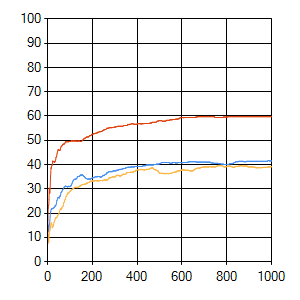

The table this chart was drawn from, first rows:
sep=| 
epoch| evaluation_0| error_0| evaluation_1| error_1| evaluation_2| error_2
0| 11,66| 0| 10,34| 0| 6,73| 0
1| 12,15| 6,44863575762544| 11,33| 5,20493963103934| 7,22| 3,85687006294102
2| 13,3| 5,42367676415026| 11,33| 3,1686226544884| 15,27| 2,69703659501857
3| 15,11| 2,84511834763685| 11,33| 2,16373625791379| 21,84| 1,94169562055815
4| 14,12| 1,66445110417317| 11,17| 2,03263357631374| 22,17| 1,37726674257405
5| 12,64| 1,25721623877932| 9,85| 1,58572454602747| 23,32| 1,29982055266105
6| 12,64| 1,14802901211241| 8,05| 1,23138997517396| 23,48| 1,32461494858571
7| 13,46| 1,13206792202358| 10,18| 1,13119750148338| 25,62| 1,43204075284999
8| 14,78| 1,0878703313333| 11,33| 1,11031508485545| 30,38| 1,40590047271916
9| 15,44| 1,08081140666939| 12,15| 1,09674500130988| 30,21| 1,21108091872878
10| 16,26| 1,1104732787862| 12,32| 1,084534732118| 28,08| 1,29368398676536
11| 16,91| 1,12072370979252| 12,81| 1,12563413122095| 28,41| 1,20666265506655
12| 18,72| 1,0955433481528| 13,3| 1,09531218434938| 30,21| 1,37104726588399
13| 19,87| 1,05956232647639| 13,79| 1,07102044564683| 33| 1,19250785467098
14| 20,53| 1,04021617137281| 14,61| 1,10309930040203| 35,3| 1,13060535232123
15| 20,85| 1,09426837872203| 15,27| 1,11614303150101| 36,78| 1,15146336459453
16| 21,35| 1,06659976938633| 15,93| 1,12483231975842| 38,75| 1,00927979064306
17| 21,51| 1,05474583809084| 16,09| 1,1182771531904| 38,42| 0,942806280771795
18| 22| 1,06931580454254| 15,93| 1,04160804077831| 39,08| 0,982526627472594
19| 21,67| 1,05610666657679| 15,6| 1,10654066513607| 39,41| 0,877604376944813
20| 22| 1,11437256001619| 15,44| 1,1115124379625| 39,57| 1,0111168672578
21| 22| 1,09513135349494| 14,29| 1,15533406376657| 39,9| 0,934275163889624
22| 22| 1,02747325017633| 13,96| 1,13498651931056| 40,23| 0,942042778608401
23| 21,84| 1,02260306046676| 14,12| 1,18836180345376| 41,05| 1,06254697563061
24| 21,84| 1,08305230869406| 14,61| 1,20716694303256| 41,54| 1,03431344110829
25| 22| 1,08141204186602| 14,61| 1,14831289095516| 41,22| 0,929547115263722
26| 22,17| 1,10442665896221| 14,61| 1,2830530262944| 41,38| 1,00623094885802
27| 22,17| 1,14182065711031| 15,11| 1,23480431513943| 41,22| 0,819655036616197
28| 22,17| 1,08596147545635| 15,44| 1,17803652205681| 41,22| 0,98261123938788
29| 22,17| 1,0492933453144| 16,09| 1,18601055272036| 41,22| 0,803060267022882
30| 22,33| 1,14276476919037| 16,42| 1,17479340804774| 41,22| 1,0486350589102
31| 22,33| 1,13984651044175| 16,75| 1,10989108094589| 41,22| 0,838159860506396
32| 22,5| 1,15265387166806| 16,75| 1,05668723859641| 40,89| 1,11632804240683
33| 22,66| 1,13405300153083| 17,08| 1,03806158085976| 41,38| 1,10777876086827
34| 23,15| 1,20946814980244| 17,57| 1,08938409960067| 41,38| 1,19820944604227
35| 22,99| 1,06544104902722| 17,73| 1,07641224495864| 41,38| 0,989791843053647
36| 22,99| 0,966605502082427| 18,06| 1,10268432101444| 41,71| 0,869241048869874
37| 23,15| 1,08481596601833| 18,23| 1,0713267743019| 42,2| 1,02277007610282
38| 23,32| 1,22614466219383| 18,23| 1,08571021116267| 43,02| 1,01891193056815
39| 23,65| 1,13789857274248| 18,23| 1,1424236046752| 43,02| 1,00897991015813
40| 23,97| 1,15217065952473| 18,06| 1,00949647613654| 43,19| 0,980238326745023
41| 24,63| 1,06485371778487| 18,23| 0,991769715947815| 43,35| 1,16872345510281
42| 25,29| 1,12797003510959| 18,39| 1,08132975507959| 44,01| 1,28023531384396
43| 25,29| 1,05955391733434| 18,39| 0,994576814293904| 44,5| 0,971798352780668
44| 25,62| 1,02726136124695| 18,72| 1,05847480706557| 44,99| 0,989484631646184
45| 25,78| 1,22563413945459| 18,88| 1,0029097577966| 45,32| 0,964162846839008
46| 26,27| 1,0024384766687| 18,88| 1,06846274886324| 45,65| 1,06557128084608
47| 26,6| 0,991118854012728| 19,21| 1,03880472021353| 45,81| 1,02331373369827
48| 26,6| 1,21254512285868| 19,38| 0,955688171968299| 46,31| 1,10269635946308
49| 26,44| 1,27471832021612| 19,54| 1,08103629780903| 46,31| 1,16795356801304
50| 26,44| 1,12491089063163| 19,54| 0,9923528330564| 46,14| 0,786547829660282
51| 26,44| 0,993488000522551| 19,87| 0,963377863151074| 45,81| 0,929830697664401
52| 26,11| 1,19533648283967| 20,03| 1,08834441788466| 45,98| 0,975037308952751
53| 26,44| 1,02054277472447| 20,2| 1,05237337990253| 45,98| 0,854370125932987
54| 26,77| 1,18890688633919| 20,69| 1,02015571725397| 45,98| 0,706506602646255
55| 27,09| 1,07000053561214| 21,02| 0,960113121675368| 45,98| 0,834409567167376
56| 27,09| 1,19782511589006| 21,35| 1,08699042107015| 45,98| 0,785070193854221
57| 26,93| 1,08640004357782| 21,51| 0,954078847438645| 45,98| 0,842213897844791
58| 27,26| 1,056448419619| 21,67| 0,892505954502366| 46,47| 0,908062648945377
... 942 more rows
